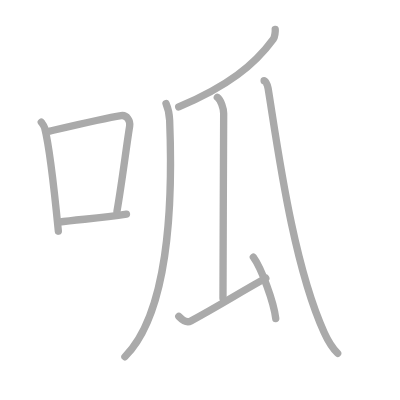
t = 0.00 s
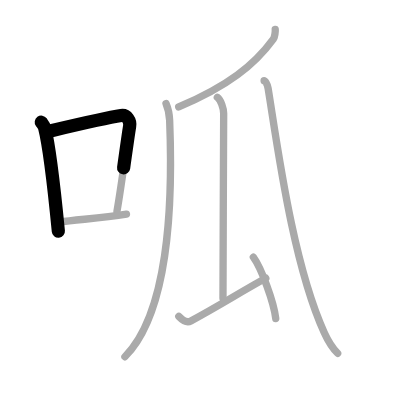
t = 1.75 s
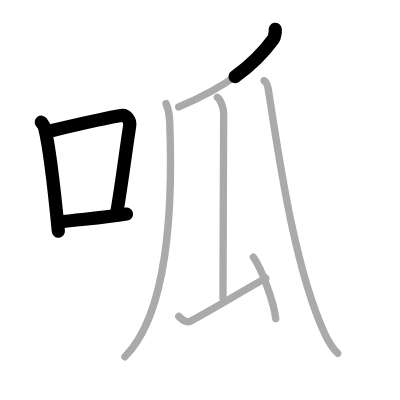
t = 3.50 s
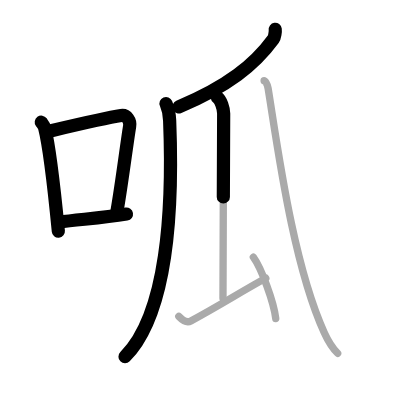
t = 5.50 s
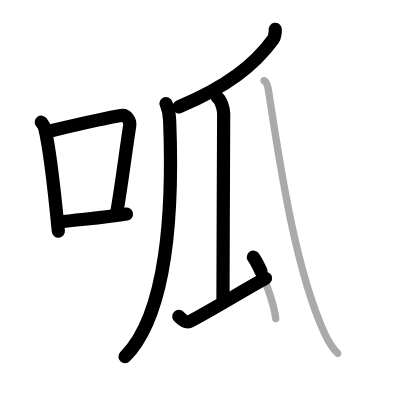
t = 7.25 s
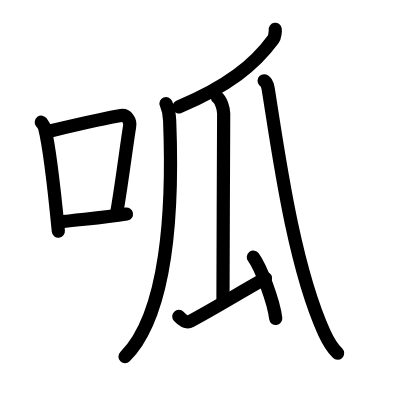
t = 9.00 s

The animated SVG that drew these frames (rendered in a browser with its animation timeline set to each time). Animation: 9 SMIL elements (animate=9); one cycle of 9.00 s.

<?xml version="1.0" standalone="no"?>
<!DOCTYPE svg PUBLIC "-//W3C//DTD SVG 1.1//EN"   "http://www.w3.org/Graphics/SVG/1.1/DTD/svg11.dtd">
<svg width="400px" height="400px"  version="1.1" xmlns="http://www.w3.org/2000/svg">
  <defs>
    <marker id="Triangle" viewBox="0 0 10 10" refX="0" refY="5" markerUnits="strokeWidth" markerWidth="3" style="stroke-opacity:0%;fill:#aaaaaa;" markerHeight="2" orient="auto">
      <path d="M 0 0 L 10 5 L 0 10 z" />
    </marker>
    
    <marker id="Arrow" viewBox="0 0 10 10" refX="5" refY="5" markerUnits="strokeWidth" markerWidth="1.8" style="stroke-opacity:0%;fill:#770000;" markerHeight="2" orient="auto">
      <path d="M 0 4 L 6 4 L 4 1 L 10 5 L 4 9 L 6 6 L 0 6 z" />
        <circle cx="5" cy="5" r="5" />
      </marker>
    
    <marker id="TriangleRed" viewBox="0 0 10 10" refX="0" refY="5" markerUnits="strokeWidth" markerWidth="3" style="stroke-opacity:0%;fill:#CC0000;" markerHeight="2" orient="auto">
      <path d="M 0 0 L 10 5 L 0 10 z" />
    </marker>
    
    <marker id="ArrowRed" viewBox="0 0 10 10" refX="5" refY="5" markerUnits="strokeWidth" markerWidth="1.8" style="stroke-opacity:0%;fill:#CC0000;" markerHeight="2" orient="auto">
      <path d="M 0 4 L 6 4 L 4 1 L 10 5 L 4 9 L 6 6 L 0 6 z" />
        <circle cx="5" cy="5" r="5" />
      </marker>
    
  </defs>
  
  <path style="fill:#ffffff; fill-opacity:100%; fill-rule:evenodd; stroke-width:0;" d="M 0 0 L 400px 0 L 400px 400px L 0 400px L 0 0" />

  <g transform="scale(3.6697247706422 3.6697247706422)">
<path style="fill:none; fill-opacity:0%; fill-rule:evenodd; stroke:#aaaaaa; stroke-opacity:100%; stroke-width: 1.5pt; stroke-linejoin:round; stroke-linecap:round;" d="M11.25 33.29c0.37 0.51 0.76 0.94 0.92 1.58C13.46 39.93 15.01 53.9 15.9 63"></path>
<path style="fill:none; fill-opacity:0%; fill-rule:evenodd; stroke:#aaaaaa; stroke-opacity:100%; stroke-width: 1.5pt; stroke-linejoin:round; stroke-linecap:round;" d="M13.58 35.72c9.42-2.22 15.05-3.56 19.42-4.23c1.6-0.24 2.56 1.44 2.33 2.87c-0.95 5.92-2.05 15.07-3.46 23.25"></path>
<path style="fill:none; fill-opacity:0%; fill-rule:evenodd; stroke:#aaaaaa; stroke-opacity:100%; stroke-width: 1.5pt; stroke-linejoin:round; stroke-linecap:round;" d="M16.07 60.55c5.14-0.75 11.33-1.05 18.39-2.21"></path>
<path style="fill:none; fill-opacity:0%; fill-rule:evenodd; stroke:#aaaaaa; stroke-opacity:100%; stroke-width: 1.5pt; stroke-linejoin:round; stroke-linecap:round;" d="M75 8c0.07 0.5-0.11 2.1-0.52 2.66c-5.14 7.03-12.37 12.82-25.78 18.49"></path>
<path style="fill:none; fill-opacity:0%; fill-rule:evenodd; stroke:#aaaaaa; stroke-opacity:100%; stroke-width: 1.5pt; stroke-linejoin:round; stroke-linecap:round;" d="M45.24 28.21c0.35 0.82 0.9 2.26 0.99 4.6c0.96 24.32-0.63 52.82-12.19 64.41"></path>
<path style="fill:none; fill-opacity:0%; fill-rule:evenodd; stroke:#aaaaaa; stroke-opacity:100%; stroke-width: 1.5pt; stroke-linejoin:round; stroke-linecap:round;" d="M59.22 26.53c0.96 0.68 1.73 3.04 1.73 4.43c0 7.12-0.19 38.79-0.19 50.34"></path>
<path style="fill:none; fill-opacity:0%; fill-rule:evenodd; stroke:#aaaaaa; stroke-opacity:100%; stroke-width: 1.5pt; stroke-linejoin:round; stroke-linecap:round;" d="M48.72 86.22c0.65 0.68 1.93 1.98 3.29 1.25c7.23-3.88 12.69-7.37 20.42-11.67"></path>
<path style="fill:none; fill-opacity:0%; fill-rule:evenodd; stroke:#aaaaaa; stroke-opacity:100%; stroke-width: 1.5pt; stroke-linejoin:round; stroke-linecap:round;" d="M69.04 70.09c2.15 2.95 5.56 12.12 6.1 16.71"></path>
<path style="fill:none; fill-opacity:0%; fill-rule:evenodd; stroke:#aaaaaa; stroke-opacity:100%; stroke-width: 1.5pt; stroke-linejoin:round; stroke-linecap:round;" d="M71.97 22c0.2 0 0.86 0.69 1.09 2.09c2.49 15.23 6.66 47.59 15.31 66.57c1.31 2.88 2.71 4.67 3.64 5.61"></path>

<path style="fill:none; fill-opacity:0%; fill-rule:evenodd; stroke:#000000; stroke-opacity:100%; stroke-width: 2.7pt; stroke-linejoin:round; stroke-linecap:round;" d="M11.25 33.29c0.37 0.51 0.76 0.94 0.92 1.58C13.46 39.93 15.01 53.9 15.9 63" pathLength="100" stroke-dashoffset="100" stroke-dasharray="100 105"><animate id="dashAnim1" attributeName="stroke-dashoffset" from="100" to="0" dur="1s" calcMode="linear" fill="freeze"/></path>
<path style="fill:none; fill-opacity:0%; fill-rule:evenodd; stroke:#000000; stroke-opacity:100%; stroke-width: 2.7pt; stroke-linejoin:round; stroke-linecap:round;" d="M13.58 35.72c9.42-2.22 15.05-3.56 19.42-4.23c1.6-0.24 2.56 1.44 2.33 2.87c-0.95 5.92-2.05 15.07-3.46 23.25" pathLength="100" stroke-dashoffset="100" stroke-dasharray="100 105"><animate id="dashAnim2" attributeName="stroke-dashoffset" from="100" to="0" dur="1s" calcMode="linear" begin="dashAnim1.end" fill="freeze"/></path>
<path style="fill:none; fill-opacity:0%; fill-rule:evenodd; stroke:#000000; stroke-opacity:100%; stroke-width: 2.7pt; stroke-linejoin:round; stroke-linecap:round;" d="M16.07 60.55c5.14-0.75 11.33-1.05 18.39-2.21" pathLength="100" stroke-dashoffset="100" stroke-dasharray="100 105"><animate id="dashAnim3" attributeName="stroke-dashoffset" from="100" to="0" dur="1s" calcMode="linear" begin="dashAnim2.end" fill="freeze"/></path>
<path style="fill:none; fill-opacity:0%; fill-rule:evenodd; stroke:#000000; stroke-opacity:100%; stroke-width: 2.7pt; stroke-linejoin:round; stroke-linecap:round;" d="M75 8c0.07 0.5-0.11 2.1-0.52 2.66c-5.14 7.03-12.37 12.82-25.78 18.49" pathLength="100" stroke-dashoffset="100" stroke-dasharray="100 105"><animate id="dashAnim4" attributeName="stroke-dashoffset" from="100" to="0" dur="1s" calcMode="linear" begin="dashAnim3.end" fill="freeze"/></path>
<path style="fill:none; fill-opacity:0%; fill-rule:evenodd; stroke:#000000; stroke-opacity:100%; stroke-width: 2.7pt; stroke-linejoin:round; stroke-linecap:round;" d="M45.24 28.21c0.35 0.82 0.9 2.26 0.99 4.6c0.96 24.32-0.63 52.82-12.19 64.41" pathLength="100" stroke-dashoffset="100" stroke-dasharray="100 105"><animate id="dashAnim5" attributeName="stroke-dashoffset" from="100" to="0" dur="1s" calcMode="linear" begin="dashAnim4.end" fill="freeze"/></path>
<path style="fill:none; fill-opacity:0%; fill-rule:evenodd; stroke:#000000; stroke-opacity:100%; stroke-width: 2.7pt; stroke-linejoin:round; stroke-linecap:round;" d="M59.22 26.53c0.96 0.68 1.73 3.04 1.73 4.43c0 7.12-0.19 38.79-0.19 50.34" pathLength="100" stroke-dashoffset="100" stroke-dasharray="100 105"><animate id="dashAnim6" attributeName="stroke-dashoffset" from="100" to="0" dur="1s" calcMode="linear" begin="dashAnim5.end" fill="freeze"/></path>
<path style="fill:none; fill-opacity:0%; fill-rule:evenodd; stroke:#000000; stroke-opacity:100%; stroke-width: 2.7pt; stroke-linejoin:round; stroke-linecap:round;" d="M48.72 86.22c0.65 0.68 1.93 1.98 3.29 1.25c7.23-3.88 12.69-7.37 20.42-11.67" pathLength="100" stroke-dashoffset="100" stroke-dasharray="100 105"><animate id="dashAnim7" attributeName="stroke-dashoffset" from="100" to="0" dur="1s" calcMode="linear" begin="dashAnim6.end" fill="freeze"/></path>
<path style="fill:none; fill-opacity:0%; fill-rule:evenodd; stroke:#000000; stroke-opacity:100%; stroke-width: 2.7pt; stroke-linejoin:round; stroke-linecap:round;" d="M69.04 70.09c2.15 2.95 5.56 12.12 6.1 16.71" pathLength="100" stroke-dashoffset="100" stroke-dasharray="100 105"><animate id="dashAnim8" attributeName="stroke-dashoffset" from="100" to="0" dur="1s" calcMode="linear" begin="dashAnim7.end" fill="freeze"/></path>
<path style="fill:none; fill-opacity:0%; fill-rule:evenodd; stroke:#000000; stroke-opacity:100%; stroke-width: 2.7pt; stroke-linejoin:round; stroke-linecap:round;" d="M71.97 22c0.2 0 0.86 0.69 1.09 2.09c2.49 15.23 6.66 47.59 15.31 66.57c1.31 2.88 2.71 4.67 3.64 5.61" pathLength="100" stroke-dashoffset="100" stroke-dasharray="100 105"><animate id="dashAnim9" attributeName="stroke-dashoffset" from="100" to="0" dur="1s" calcMode="linear" begin="dashAnim8.end" fill="freeze"/></path>

</g>

</svg>  
          
